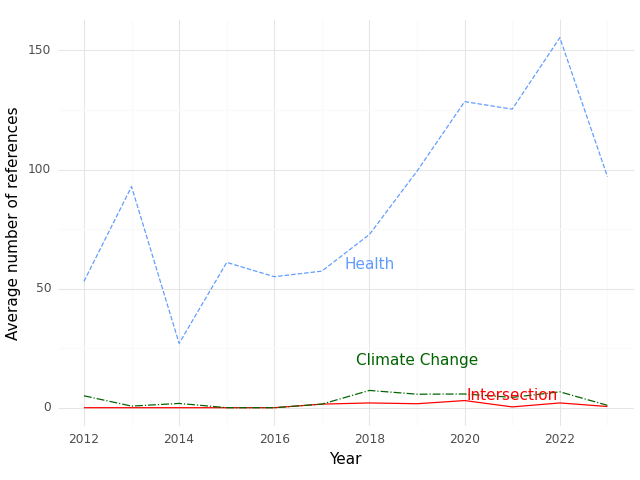

The data file committed next to this chart (first rows):
, Year, intersection, health, climate
0, 2012, 0.0, 53.0, 5.0
1, 2013, 0.0, 92.83, 0.6667
2, 2014, 0.0, 27.0, 1.8
3, 2015, 0.0, 61.0, 0.0
4, 2016, 0.0, 55.0, 0.0
5, 2017, 1.5, 57.33, 1.5
6, 2018, 2.0, 72.75, 7.25
7, 2019, 1.667, 99.33, 5.667
8, 2020, 3.0, 128.5, 5.75
9, 2021, 0.3333, 125.3, 4.333
10, 2022, 2.0, 155.3, 6.667
11, 2023, 0.5, 97.0, 1.0
